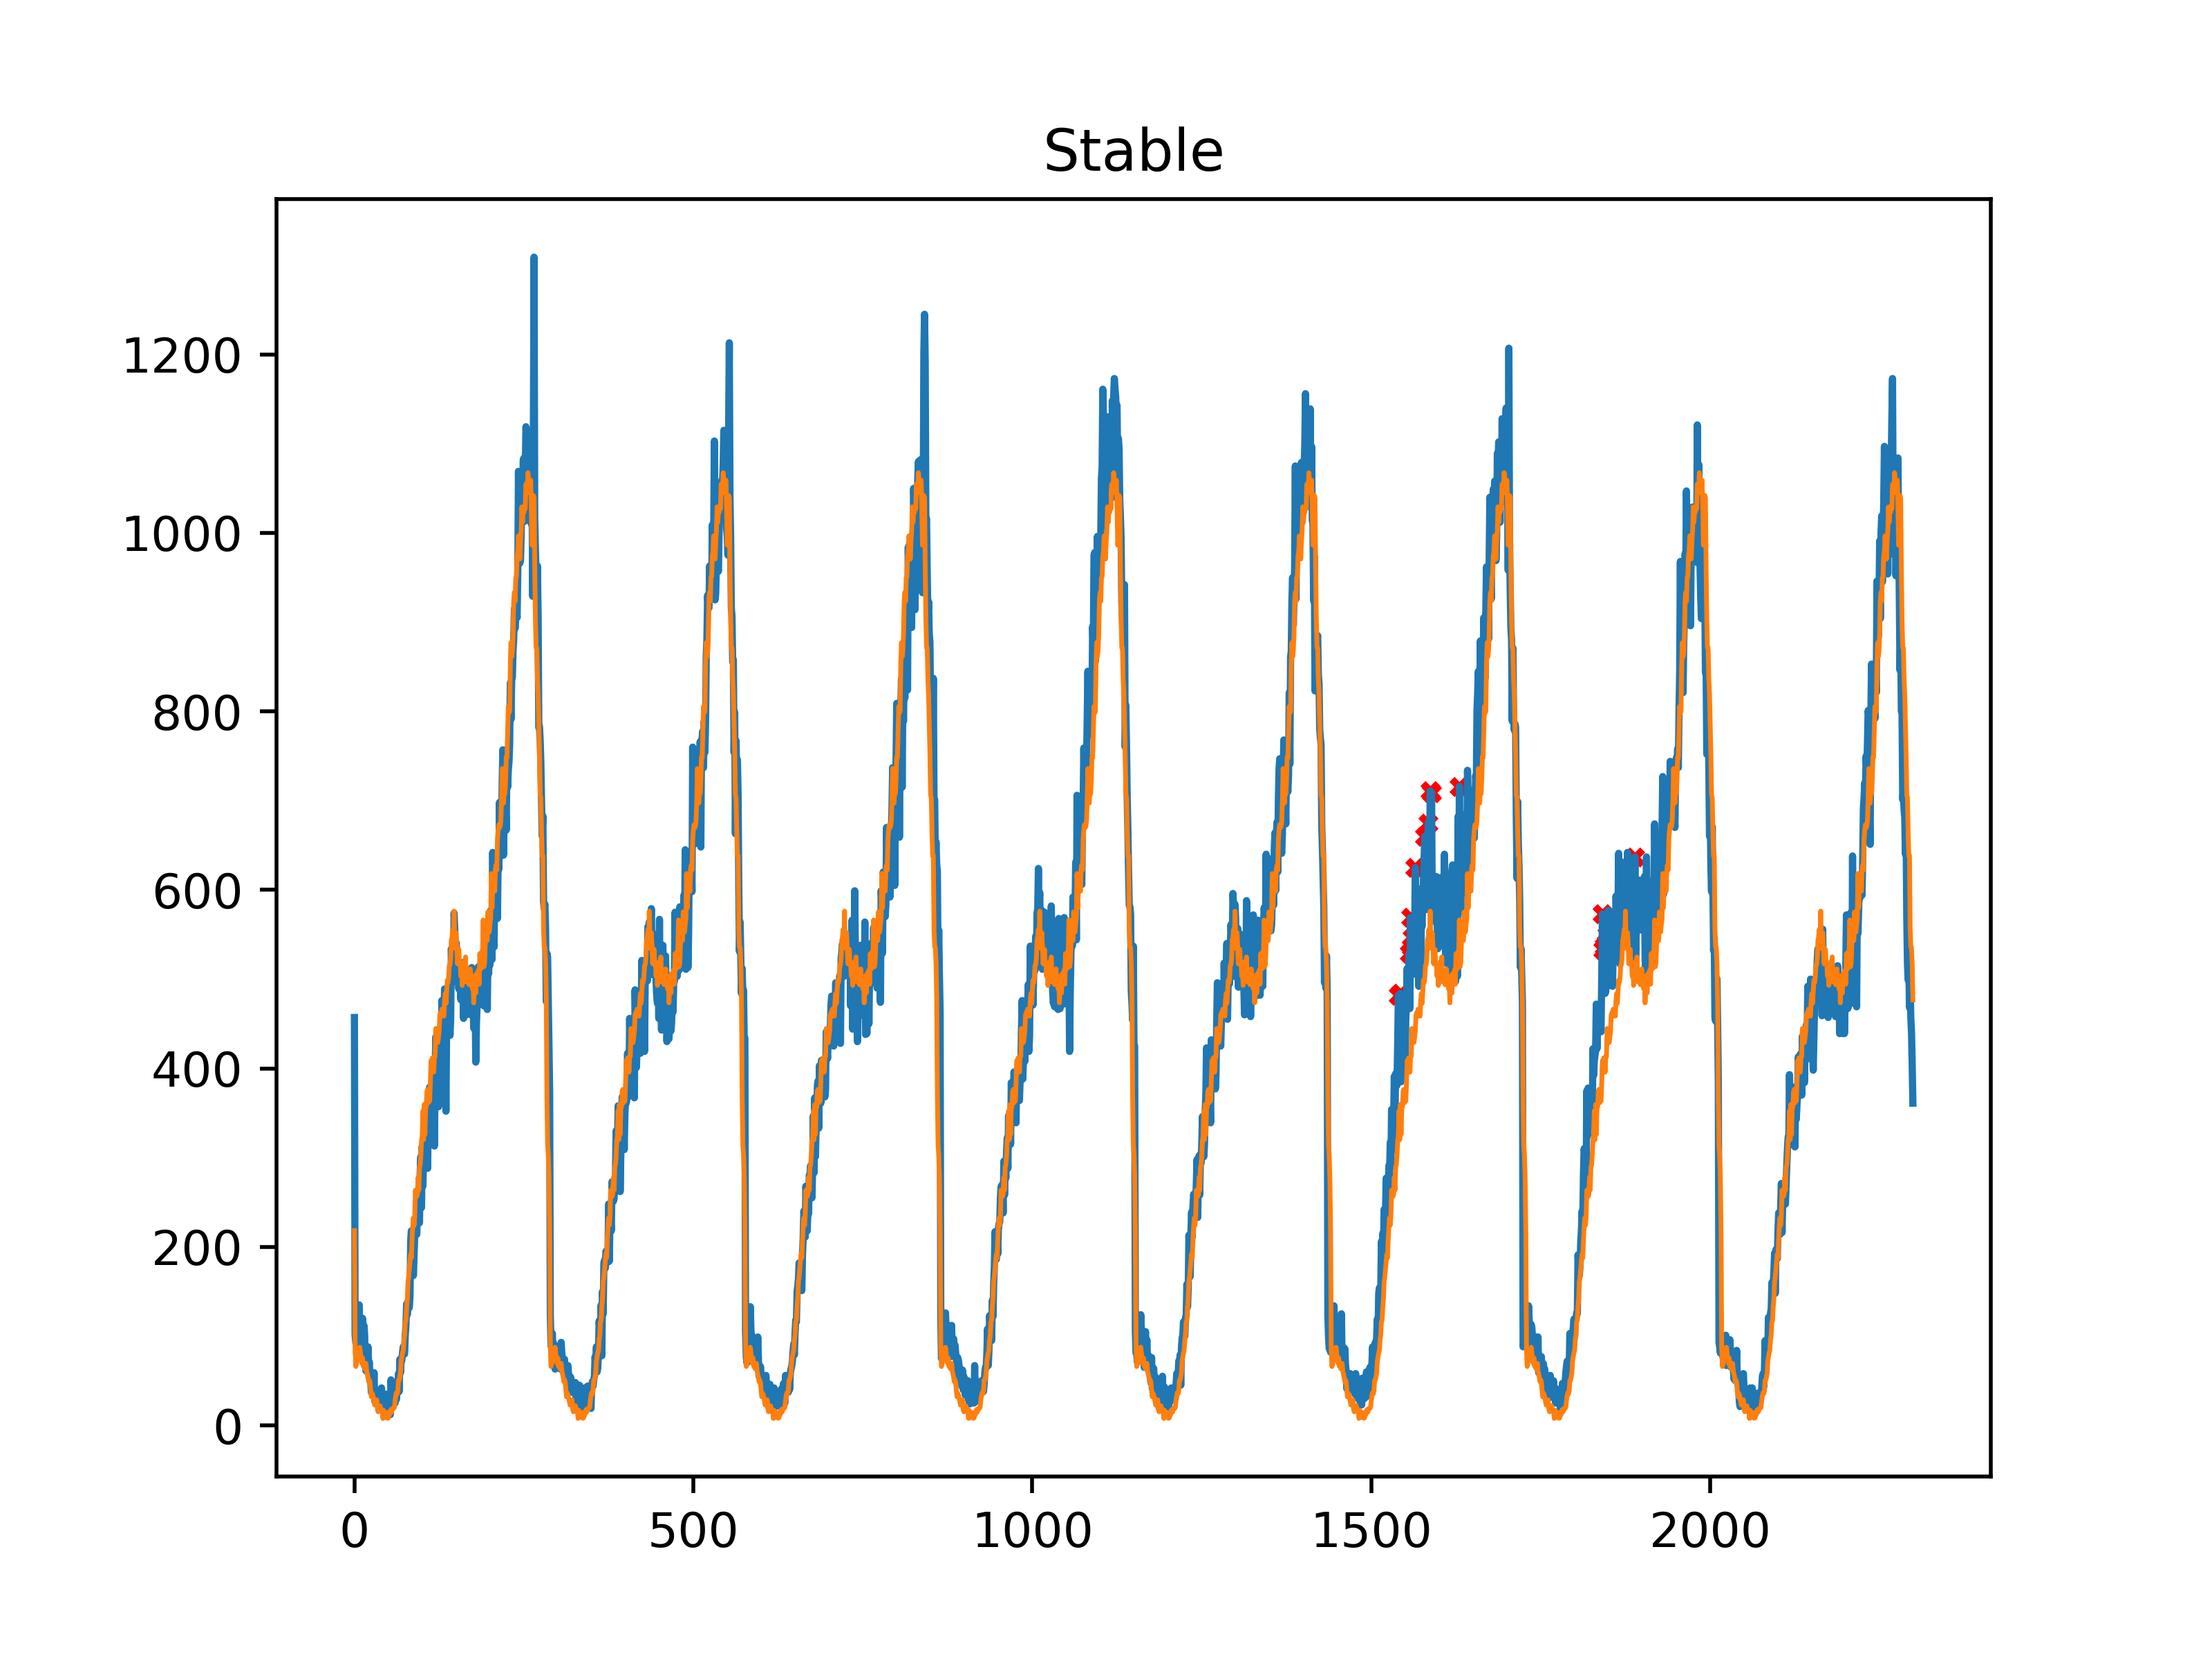

The file beside this chart, header and first rows:
timestamp, value
1533484500, 457
1533484800, 102
1533485100, 93
1533485400, 92
1533485700, 75
1533486000, 76
1533486300, 102
1533486600, 135
1533486900, 83
1533487200, 110
1533487500, 110
1533487800, 79
1533488100, 120
1533488400, 95
1533488700, 112
1533489000, 103
1533489300, 70
1533489600, 61
1533489900, 77
1533490200, 65
1533490500, 88
1533490800, 67
1533491100, 71
1533491400, 55
1533491700, 50
1533492000, 37
1533492300, 54
1533492600, 38
1533492900, 37
1533493200, 59
1533493500, 27
1533493800, 39
1533494100, 36
1533494400, 33
1533494700, 32
1533495000, 29
1533495300, 32
1533495600, 23
1533495900, 29
1533496200, 25
1533496500, 42
1533496800, 20
1533497100, 23
1533497400, 24
1533497700, 33
1533498000, 25
1533498300, 20
1533498600, 35
1533498900, 15
1533499200, 34
1533499500, 29
1533499800, 22
1533500100, 17
1533500400, 12
1533500700, 51
1533501000, 30
1533501300, 29
1533501600, 29
1533501900, 35
1533502200, 29
... 2,240 more rows
